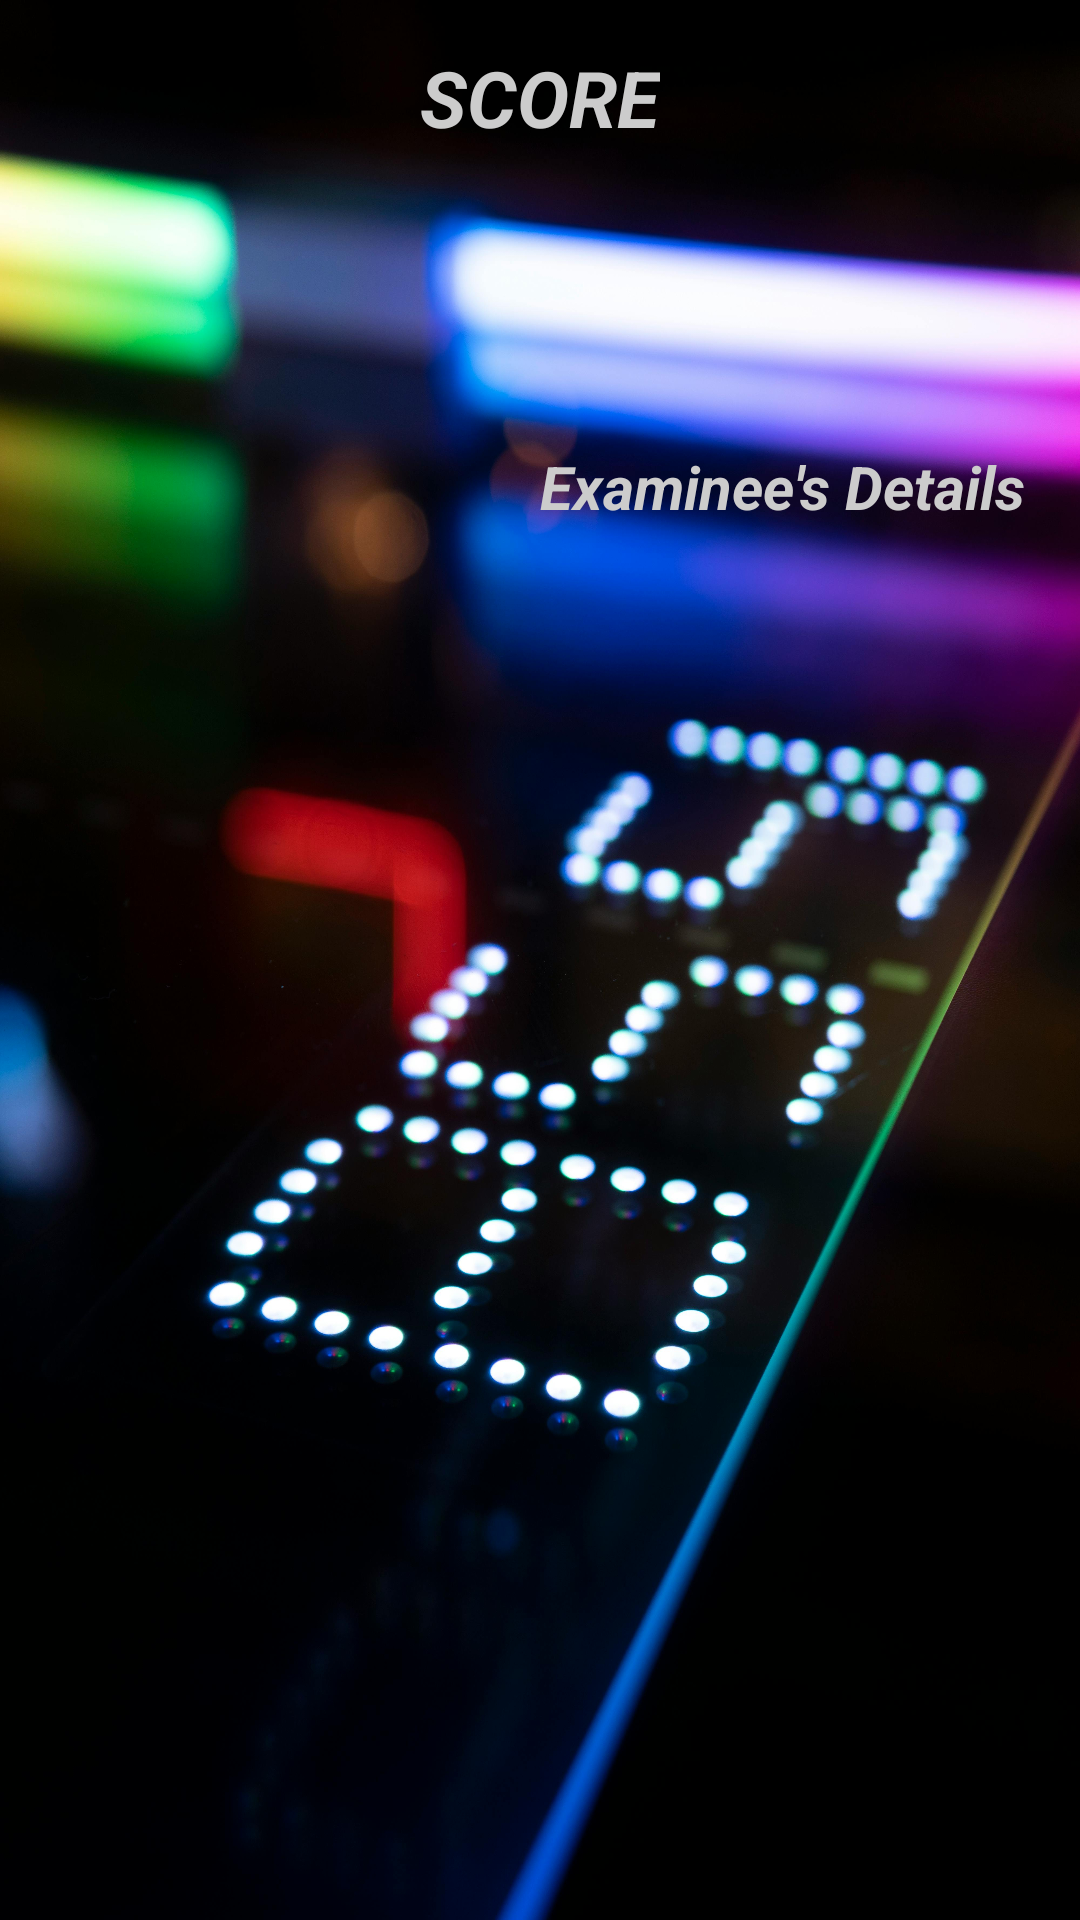

This screen was rendered from an Android layout file. Write that file and the resources it references.
<!-- AndroidManifest.xml: application theme Theme.Questionnaire -->
<!-- res/layout/score_screen_layout.xml -->
<?xml version="1.0" encoding="utf-8"?>
<androidx.constraintlayout.widget.ConstraintLayout xmlns:android="http://schemas.android.com/apk/res/android"
    xmlns:app="http://schemas.android.com/apk/res-auto"
    xmlns:tools="http://schemas.android.com/tools"
    android:layout_width="match_parent"
    android:layout_height="match_parent"
    android:background="@drawable/score_screen">

    <TextView
        android:id="@+id/text_view_score_screen_title"
        android:layout_width="wrap_content"
        android:layout_height="wrap_content"
        android:layout_marginTop="15dp"
        android:text="@string/text_view_score_screen_title"
        android:textAllCaps="true"
        android:textColor="#CCCCCC"
        android:textSize="26sp"
        android:textStyle="bold|italic"
        app:layout_constraintEnd_toEndOf="parent"
        app:layout_constraintStart_toStartOf="parent"
        app:layout_constraintTop_toTopOf="parent" />

    <TextView
        android:id="@+id/text_view_correct_answers"
        android:layout_width="wrap_content"
        android:layout_height="wrap_content"
        android:layout_marginTop="10dp"
        android:textColor="#CCCCCC"
        android:textSize="16sp"
        android:textStyle="italic"
        app:layout_constraintEnd_toEndOf="parent"
        app:layout_constraintStart_toStartOf="parent"
        app:layout_constraintTop_toBottomOf="@+id/text_view_score_screen_title"
        tools:text="You answered 9 out of 10 questions correctly!" />

    <TextView
        android:id="@+id/text_view_score"
        android:layout_width="wrap_content"
        android:layout_height="wrap_content"
        android:layout_marginTop="10dp"
        android:textColor="#00FF66"
        android:textSize="20sp"
        app:layout_constraintEnd_toEndOf="parent"
        app:layout_constraintStart_toStartOf="parent"
        app:layout_constraintTop_toBottomOf="@+id/text_view_correct_answers"
        tools:text="Your score is: 100pts!" />

    <TextView
        android:id="@+id/text_view_participant_title"
        android:layout_width="wrap_content"
        android:layout_height="wrap_content"
        android:layout_marginTop="30dp"
        android:text="@string/text_view_examinee_title"
        android:textColor="#CCCCCC"
        android:textSize="20sp"
        android:textStyle="bold|italic"
        app:layout_constraintStart_toStartOf="@+id/text_view_correct_answers"
        app:layout_constraintTop_toBottomOf="@+id/text_view_score" />

    <TextView
        android:id="@+id/text_view_participant_name"
        android:layout_width="wrap_content"
        android:layout_height="wrap_content"
        android:layout_marginTop="10dp"
        android:textColor="#CCCCCC"
        android:textSize="16sp"
        app:layout_constraintStart_toStartOf="@+id/text_view_participant_title"
        app:layout_constraintTop_toBottomOf="@+id/text_view_participant_title"
        tools:text="Giorgos Georgiou" />

    <TextView
        android:id="@+id/text_view_participant_ID"
        android:layout_width="wrap_content"
        android:layout_height="wrap_content"
        android:layout_marginTop="10dp"
        android:textColor="#CCCCCC"
        android:textSize="16sp"
        app:layout_constraintStart_toStartOf="@+id/text_view_participant_name"
        app:layout_constraintTop_toBottomOf="@+id/text_view_participant_name"
        tools:text="mscict00000" />
</androidx.constraintlayout.widget.ConstraintLayout>
<!-- resources referenced by this layout -->
<resources>
  <!-- drawable score_screen: jpg bitmap (drawable-nodpi, 631819 bytes) -->
  <string name="text_view_examinee_title">Examinee\'s Details</string>
  <string name="text_view_score_screen_title">score</string>
  <style name="Theme.Questionnaire" parent="Base.Theme.Questionnaire" />
  <style name="Base.Theme.Questionnaire" parent="Theme.Material3.DayNight.NoActionBar">
          
           <item name="colorPrimary">@color/ocean_blue</item>
      </style>
  <color name="ocean_blue">#0077BE</color>
</resources>
